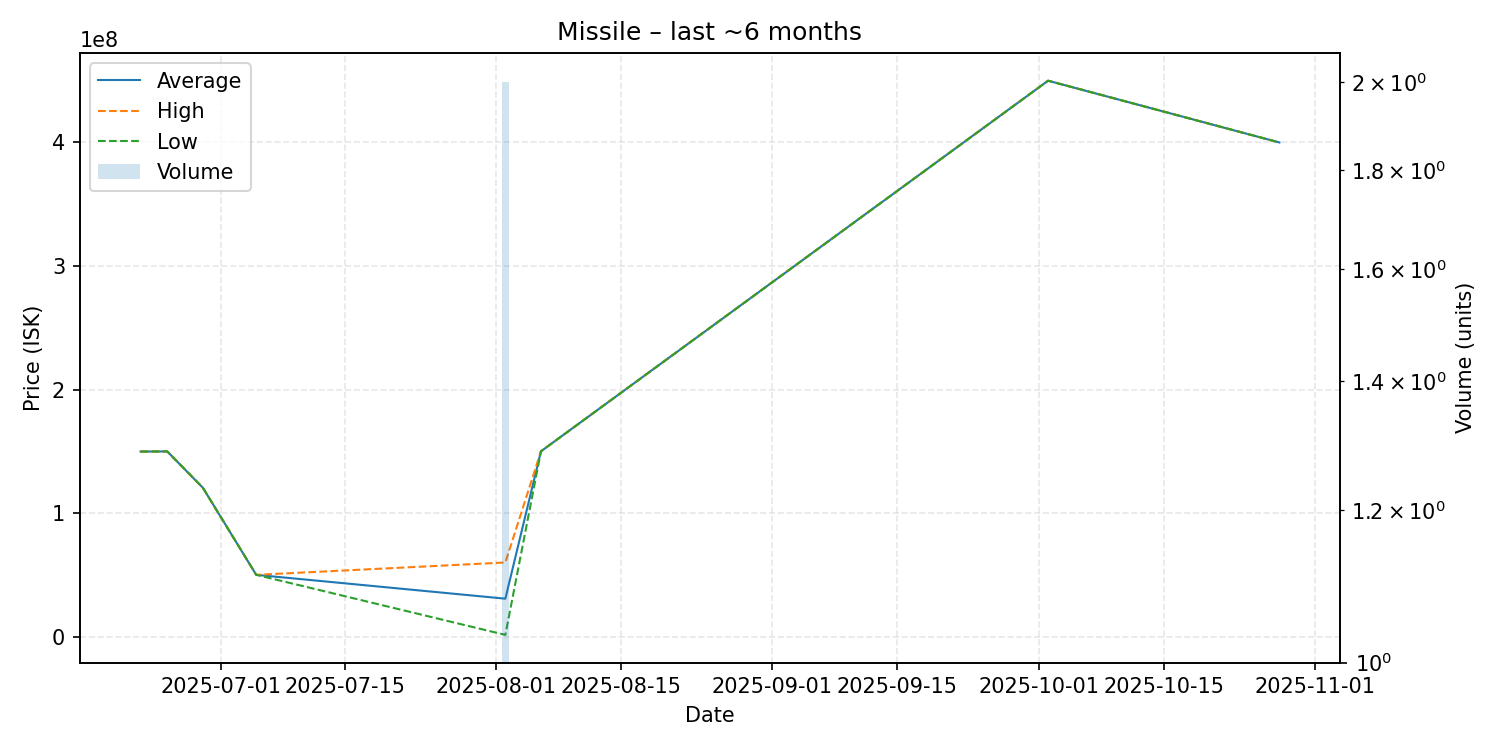

The file beside this chart, header and first rows:
date, average, highest, lowest, order_count, volume
2025-06-22, 149800000, 149800000, 149800000, 1, 1
2025-06-25, 149900000, 149900000, 149900000, 1, 1
2025-06-29, 120500000, 120500000, 120500000, 1, 1
2025-07-05, 50000000, 50000000, 50000000, 1, 1
2025-08-02, 30702500, 60000000, 1405000, 2, 2
2025-08-06, 150000000, 150000000, 150000000, 1, 1
2025-10-02, 450000000, 450000000, 450000000, 1, 1
2025-10-28, 400000000, 400000000, 400000000, 1, 1
